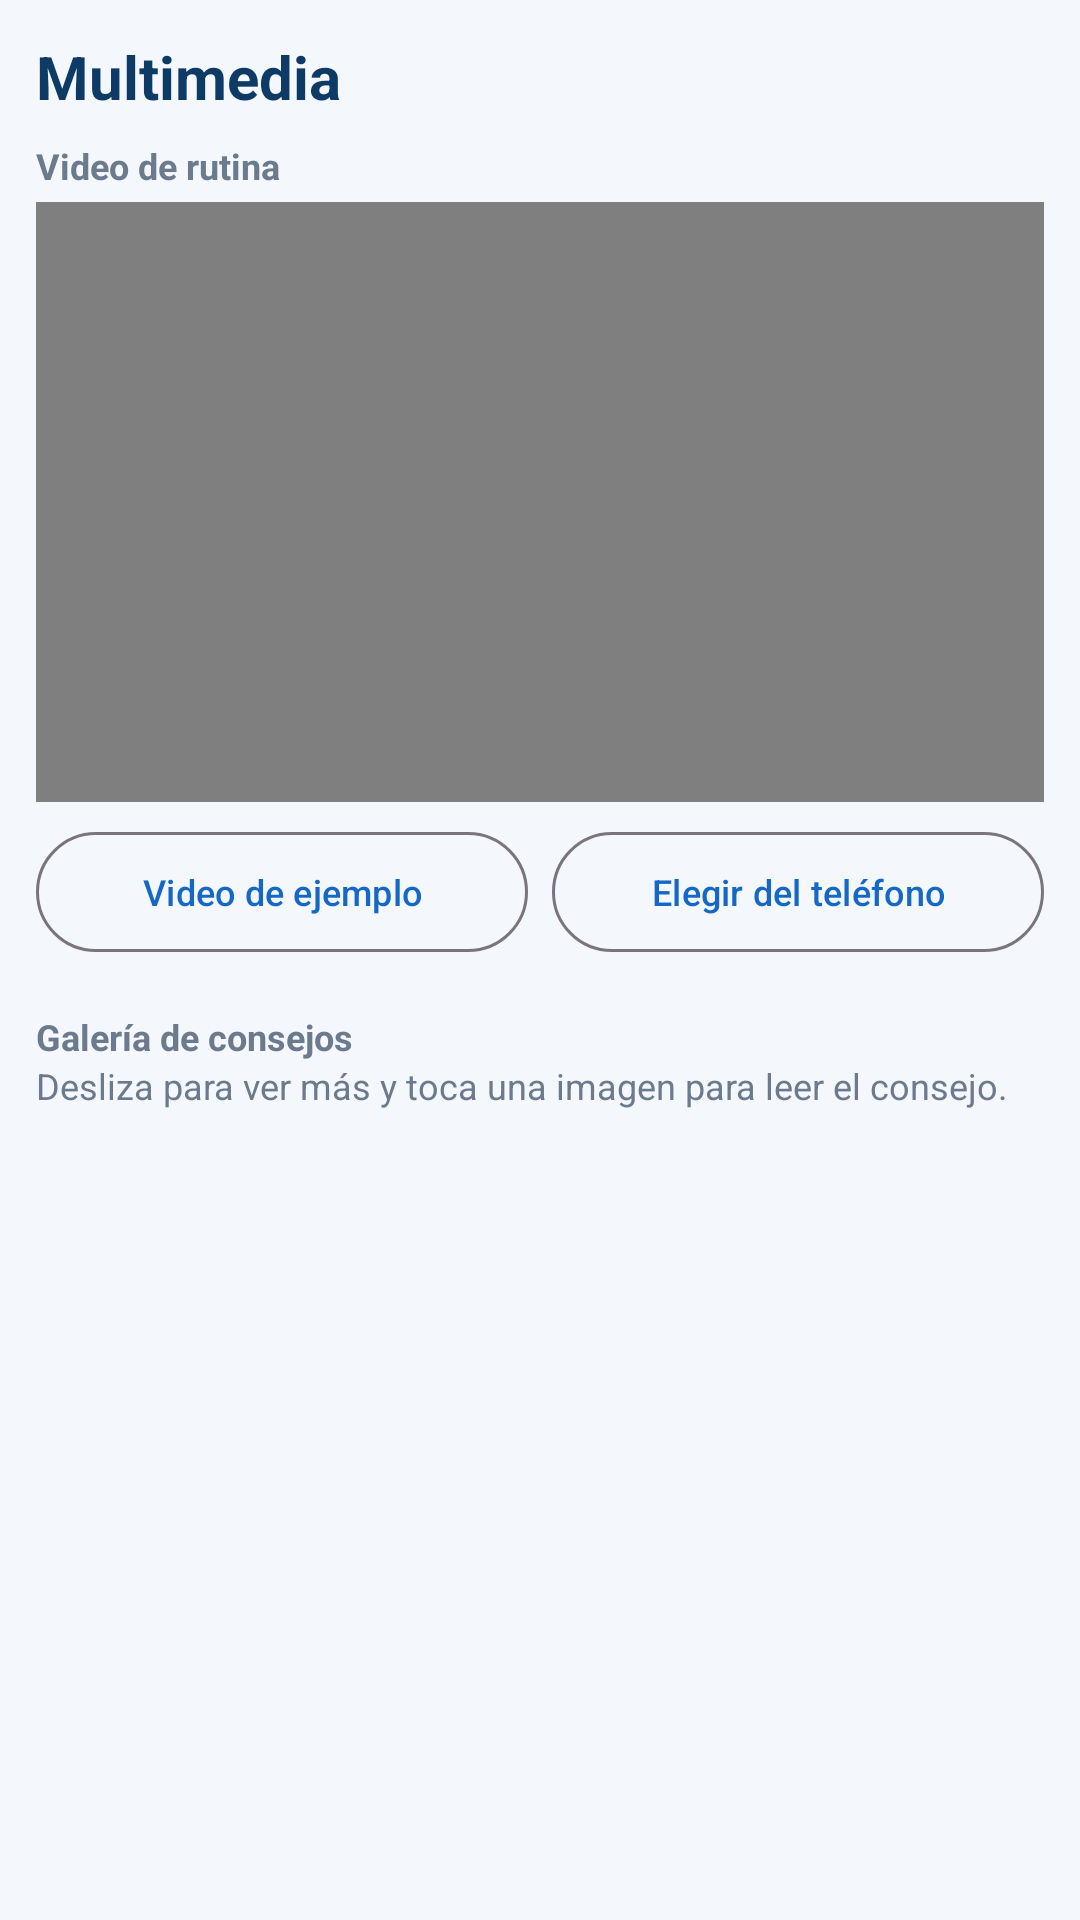

The Android layout XML behind this screen, and the referenced resources:
<!-- AndroidManifest.xml: application theme Theme.DailySync -->
<!-- res/layout/fragment_multimedia.xml -->
<?xml version="1.0" encoding="utf-8"?>
<ScrollView xmlns:android="http://schemas.android.com/apk/res/android"
    android:layout_width="match_parent"
    android:layout_height="match_parent">

    <LinearLayout
        android:layout_width="match_parent"
        android:layout_height="wrap_content"
        android:orientation="vertical"
        android:padding="12dp">

        <TextView
            style="@style/DailySync.Titulo"
            android:layout_width="wrap_content"
            android:layout_height="wrap_content"
            android:text="@string/multimedia_titulo" />

        <TextView
            style="@style/DailySync.Etiqueta"
            android:layout_width="wrap_content"
            android:layout_height="wrap_content"
            android:layout_marginTop="8dp"
            android:text="@string/multimedia_video"
            android:textStyle="bold" />

        
        <FrameLayout
            android:id="@+id/contenedor_video"
            android:layout_width="match_parent"
            android:layout_height="200dp"
            android:layout_marginTop="4dp"
            android:background="#1F2733">

            <VideoView
                android:id="@+id/video"
                android:layout_width="match_parent"
                android:layout_height="match_parent"
                android:layout_gravity="center" />

            <ProgressBar
                android:id="@+id/progreso_video"
                android:layout_width="40dp"
                android:layout_height="40dp"
                android:layout_gravity="center"
                android:visibility="gone" />

            <TextView
                android:id="@+id/tv_error_video"
                android:layout_width="match_parent"
                android:layout_height="wrap_content"
                android:layout_gravity="center"
                android:gravity="center"
                android:padding="12dp"
                android:text="@string/multimedia_video_error"
                android:textColor="@color/blanco"
                android:textSize="13sp"
                android:visibility="gone" />
        </FrameLayout>

        <LinearLayout
            android:layout_width="match_parent"
            android:layout_height="wrap_content"
            android:layout_marginTop="6dp"
            android:orientation="horizontal">

            <com.google.android.material.button.MaterialButton
                android:id="@+id/btn_video_ejemplo"
                style="@style/Widget.Material3.Button.OutlinedButton"
                android:layout_width="0dp"
                android:layout_height="wrap_content"
                android:layout_marginEnd="4dp"
                android:layout_weight="1"
                android:text="@string/multimedia_video_ejemplo"
                android:textSize="12sp" />

            <com.google.android.material.button.MaterialButton
                android:id="@+id/btn_video_telefono"
                style="@style/Widget.Material3.Button.OutlinedButton"
                android:layout_width="0dp"
                android:layout_height="wrap_content"
                android:layout_marginStart="4dp"
                android:layout_weight="1"
                android:text="@string/multimedia_video_telefono"
                android:textSize="12sp" />
        </LinearLayout>

        <TextView
            style="@style/DailySync.Etiqueta"
            android:layout_width="wrap_content"
            android:layout_height="wrap_content"
            android:layout_marginTop="16dp"
            android:text="@string/multimedia_galeria"
            android:textStyle="bold" />

        <TextView
            style="@style/DailySync.Etiqueta"
            android:layout_width="wrap_content"
            android:layout_height="wrap_content"
            android:text="@string/multimedia_galeria_ayuda" />

        
        <androidx.recyclerview.widget.RecyclerView
            android:id="@+id/rv_galeria"
            android:layout_width="match_parent"
            android:layout_height="wrap_content"
            android:layout_marginTop="6dp"
            android:clipToPadding="false"
            android:nestedScrollingEnabled="false" />
    </LinearLayout>
</ScrollView>
<!-- resources referenced by this layout -->
<resources>
  <color name="blanco">#FFFFFF</color>
  <string name="multimedia_galeria">Galería de consejos</string>
  <string name="multimedia_galeria_ayuda">Desliza para ver más y toca una imagen para leer el consejo.</string>
  <string name="multimedia_titulo">Multimedia</string>
  <string name="multimedia_video">Video de rutina</string>
  <string name="multimedia_video_ejemplo">Video de ejemplo</string>
  <string name="multimedia_video_error">No se pudo reproducir el video. Revisa la conexión a internet o elige un video del teléfono.</string>
  <string name="multimedia_video_telefono">Elegir del teléfono</string>
  <style name="DailySync.Etiqueta" parent="">
          <item name="android:textSize">12sp</item>
          <item name="android:textColor">@color/texto_secundario</item>
      </style>
  <style name="DailySync.Titulo" parent="">
          <item name="android:textSize">20sp</item>
          <item name="android:textStyle">bold</item>
          <item name="android:textColor">@color/azul_oscuro</item>
      </style>
  <style name="Theme.DailySync" parent="Theme.Material3.Light.NoActionBar">
          <item name="colorPrimary">@color/azul</item>
          <item name="colorOnPrimary">@color/blanco</item>
          <item name="colorSecondary">@color/naranja</item>
          <item name="colorOnSecondary">@color/texto</item>
          <item name="colorSecondaryContainer">@color/naranja</item>
          <item name="colorOnSecondaryContainer">@color/texto</item>
          <item name="android:colorBackground">@color/fondo</item>
          <item name="android:statusBarColor">@color/azul_oscuro</item>
          <item name="android:navigationBarColor">@color/azul_oscuro</item>
          <item name="android:windowLightStatusBar">false</item>
      </style>
  <color name="texto_secundario">#6B7A8C</color>
  <color name="azul_oscuro">#0D3B66</color>
  <color name="azul">#1668C7</color>
  <color name="naranja">#F2A541</color>
  <color name="texto">#1B2430</color>
  <color name="fondo">#F4F7FB</color>
</resources>
